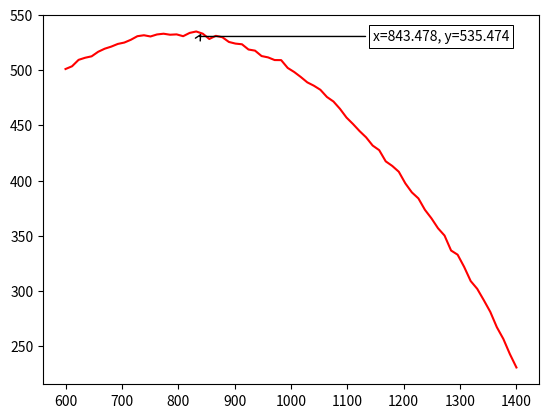

Generate this figure with matplotlib:
import random
import matplotlib.pyplot as plt
import numpy as np



#random.seed(10)


def VgameRand(a, b):
    c = random.randint(a,b)
    if c <= random.randint(a,b):
        return c
    else:
        return 0


def VgameStrat(a, b, cH):
    if cH <= random.randint(a,b):
        return cH
    else:
        return 0


def MeanGame(cH1):
    array = np.array([])
    for j in cH1:
        a = 0
        for i in range(100000):
            a += VgameStrat(400, 1600, j)
        array = np.append(array, a/100000)
    return array




### Graph ###


x = np.linspace(600, 1400, 70)

plt.plot(x, MeanGame(x), color='red')

def annot_max(x,y, ax=None):
    xmax = x[np.argmax(y)]
    ymax = y.max()
    text= "x={:.3f}, y={:.3f}".format(xmax, ymax)
    if not ax:
        ax=plt.gca()
    bbox_props = dict(boxstyle="square,pad=0.3", fc="w", ec="k", lw=0.72)
    arrowprops=dict(arrowstyle="->",connectionstyle="angle,angleA=0,angleB=60")
    kw = dict(xycoords='data',textcoords="axes fraction",
              arrowprops=arrowprops, bbox=bbox_props, ha="right", va="top")
    ax.annotate(text, xy=(xmax, ymax), xytext=(0.94,0.96), **kw)

annot_max(x,MeanGame(x))
plt.show()


#next step: better plot and strategy
#raspberry pi on prep




